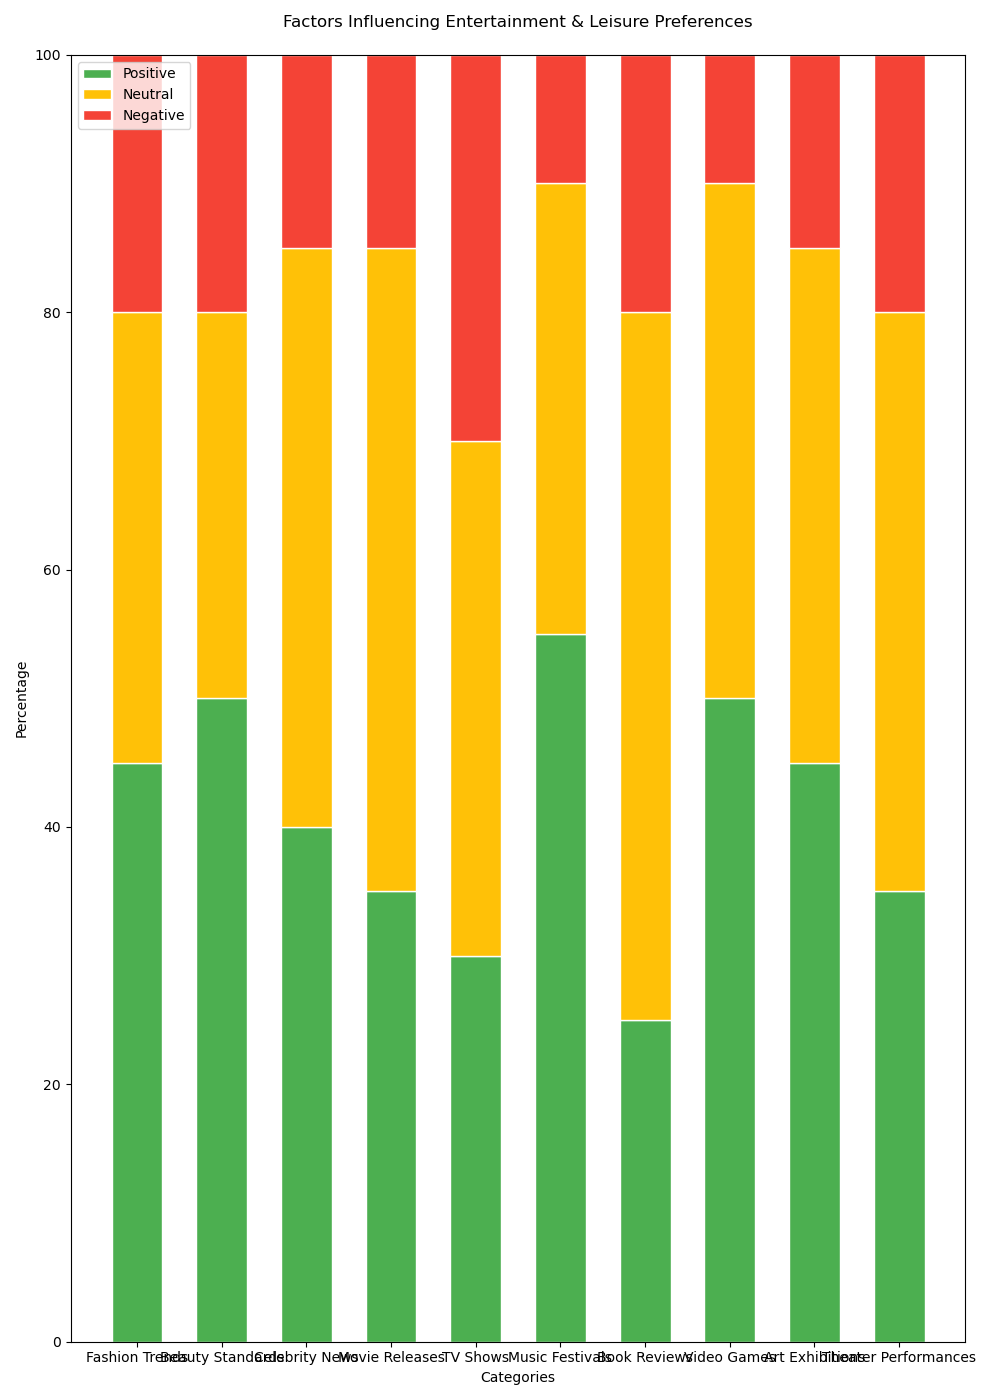

The table this chart was drawn from, first rows:
Categories, Positive, Neutral, Negative
Fashion Trends, 45, 35, 20
Beauty Standards, 50, 30, 20
Celebrity News, 40, 45, 15
Movie Releases, 35, 50, 15
TV Shows, 30, 40, 30
Music Festivals, 55, 35, 10
Book Reviews, 25, 55, 20
Video Games, 50, 40, 10
Art Exhibitions, 45, 40, 15
Theater Performances, 35, 45, 20
